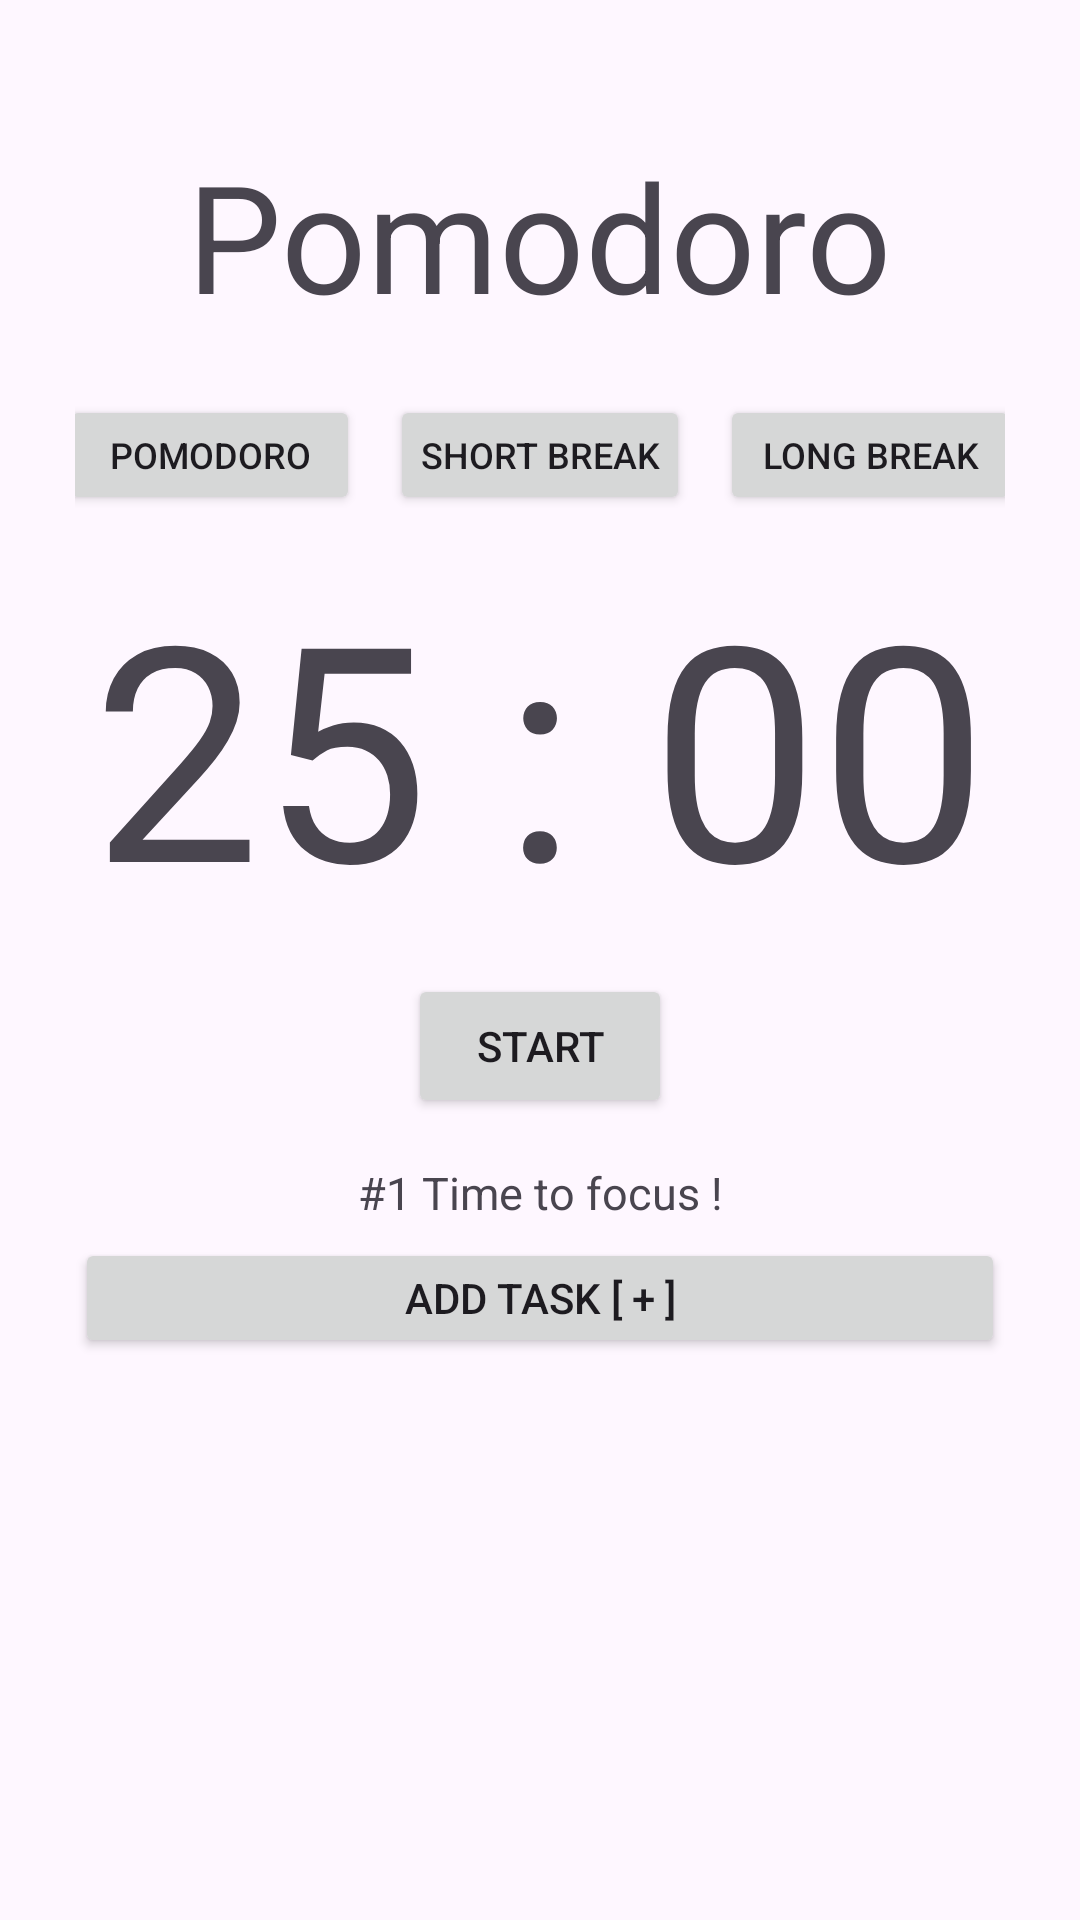

Here is an Android app screen rendered from its layout file. Give the layout XML and the strings, colors and styles it references.
<!-- AndroidManifest.xml: application theme Theme.PomodoroTechniqueApp -->
<!-- res/layout/activity_main.xml -->
<?xml version="1.0" encoding="utf-8"?>
<LinearLayout xmlns:android="http://schemas.android.com/apk/res/android"
    xmlns:app="http://schemas.android.com/apk/res-auto"
    xmlns:tools="http://schemas.android.com/tools"
    android:id="@+id/main"
    android:layout_width="match_parent"
    android:layout_height="match_parent"
    android:orientation="vertical"
    android:padding="25dp"
    tools:context=".MainActivity">

    <TextView
        android:layout_width="wrap_content"
        android:layout_height="wrap_content"
        android:text="Pomodoro"
        android:layout_gravity="center"
        android:textSize="50dp"
        android:layout_marginTop="20dp"
    />

    <LinearLayout
        android:layout_width="match_parent"
        android:layout_height="wrap_content"
        android:layout_marginTop="20dp"
        android:gravity="center"
        android:orientation="horizontal">

        <Button
            android:id="@+id/pomodoroBtn"
            android:layout_width="100dp"
            android:layout_height="40dp"
            android:text="@string/pomodoro"
            android:textSize="12sp"
            android:padding="1dp"
            android:layout_marginRight="10dp"
        />

        <Button
            android:id="@+id/shortBreakBtn"
            android:layout_width="100dp"
            android:layout_height="40dp"
            android:text="@string/short_break"
            android:padding="1dp"
            android:textSize="12sp"
        />

        <Button
            android:id="@+id/longBreakBtn"
            android:layout_width="100dp"
            android:layout_height="40dp"
            android:text="@string/long_break"
            android:textSize="12sp"
            android:padding="1dp"
            android:layout_marginLeft="10dp"
        />

    </LinearLayout>
    
    <TextView
        android:id="@+id/countdown"
        android:layout_width="wrap_content"
        android:layout_height="wrap_content"
        android:text="@string/timer"
        android:layout_marginTop="10dp"
        android:textSize="100sp"
        android:layout_gravity="center"
    />

    <Button
        android:id="@+id/startOrPauseCountdown"
        android:layout_width="wrap_content"
        android:layout_height="wrap_content"
        android:text="@string/start"
        android:layout_marginTop="10dp"
        android:layout_gravity="center"
    />

    <TextView
        android:id="@+id/currentTask"
        android:layout_width="match_parent"
        android:layout_height="30dp"
        android:text="@string/currentTaskName"
        android:textSize="15sp"
        android:gravity="center"
        android:layout_marginTop="10dp"
    />

    <Button
        android:id="@+id/addTask"
        android:layout_width="match_parent"
        android:layout_height="40dp"
        android:padding="2dp"
        android:text="@string/addTaskPlaceholder"
    />

    <ListView
        android:layout_gravity="center"
        android:id="@+id/listOfTask"
        android:layout_width="match_parent"
        android:layout_height="200dp"
        android:dividerHeight="2dp"
    />

    <TextView
        android:id="@+id/footer"
        android:layout_width="match_parent"
        android:layout_height="wrap_content"
        android:layout_marginTop="20dp"
        android:text="@string/footer_placeholder"
        android:gravity="center"
    />


</LinearLayout>
<!-- resources referenced by this layout -->
<resources>
  <string name="addTaskPlaceholder">Add Task [ + ]</string>
  <string name="currentTaskName">#1 Time to focus !</string>
  <string name="footer_placeholder">Pomos n/n Finish At hh:mm (n,nh)</string>
  <string name="long_break">Long Break</string>
  <string name="pomodoro">Pomodoro</string>
  <string name="short_break">Short Break</string>
  <string name="start">Start</string>
  <string name="timer">25 : 00</string>
  <style name="Theme.PomodoroTechniqueApp" parent="Base.Theme.PomodoroTechniqueApp" />
  <style name="Base.Theme.PomodoroTechniqueApp" parent="Theme.Material3.DayNight.NoActionBar">
          
          
      </style>
</resources>
